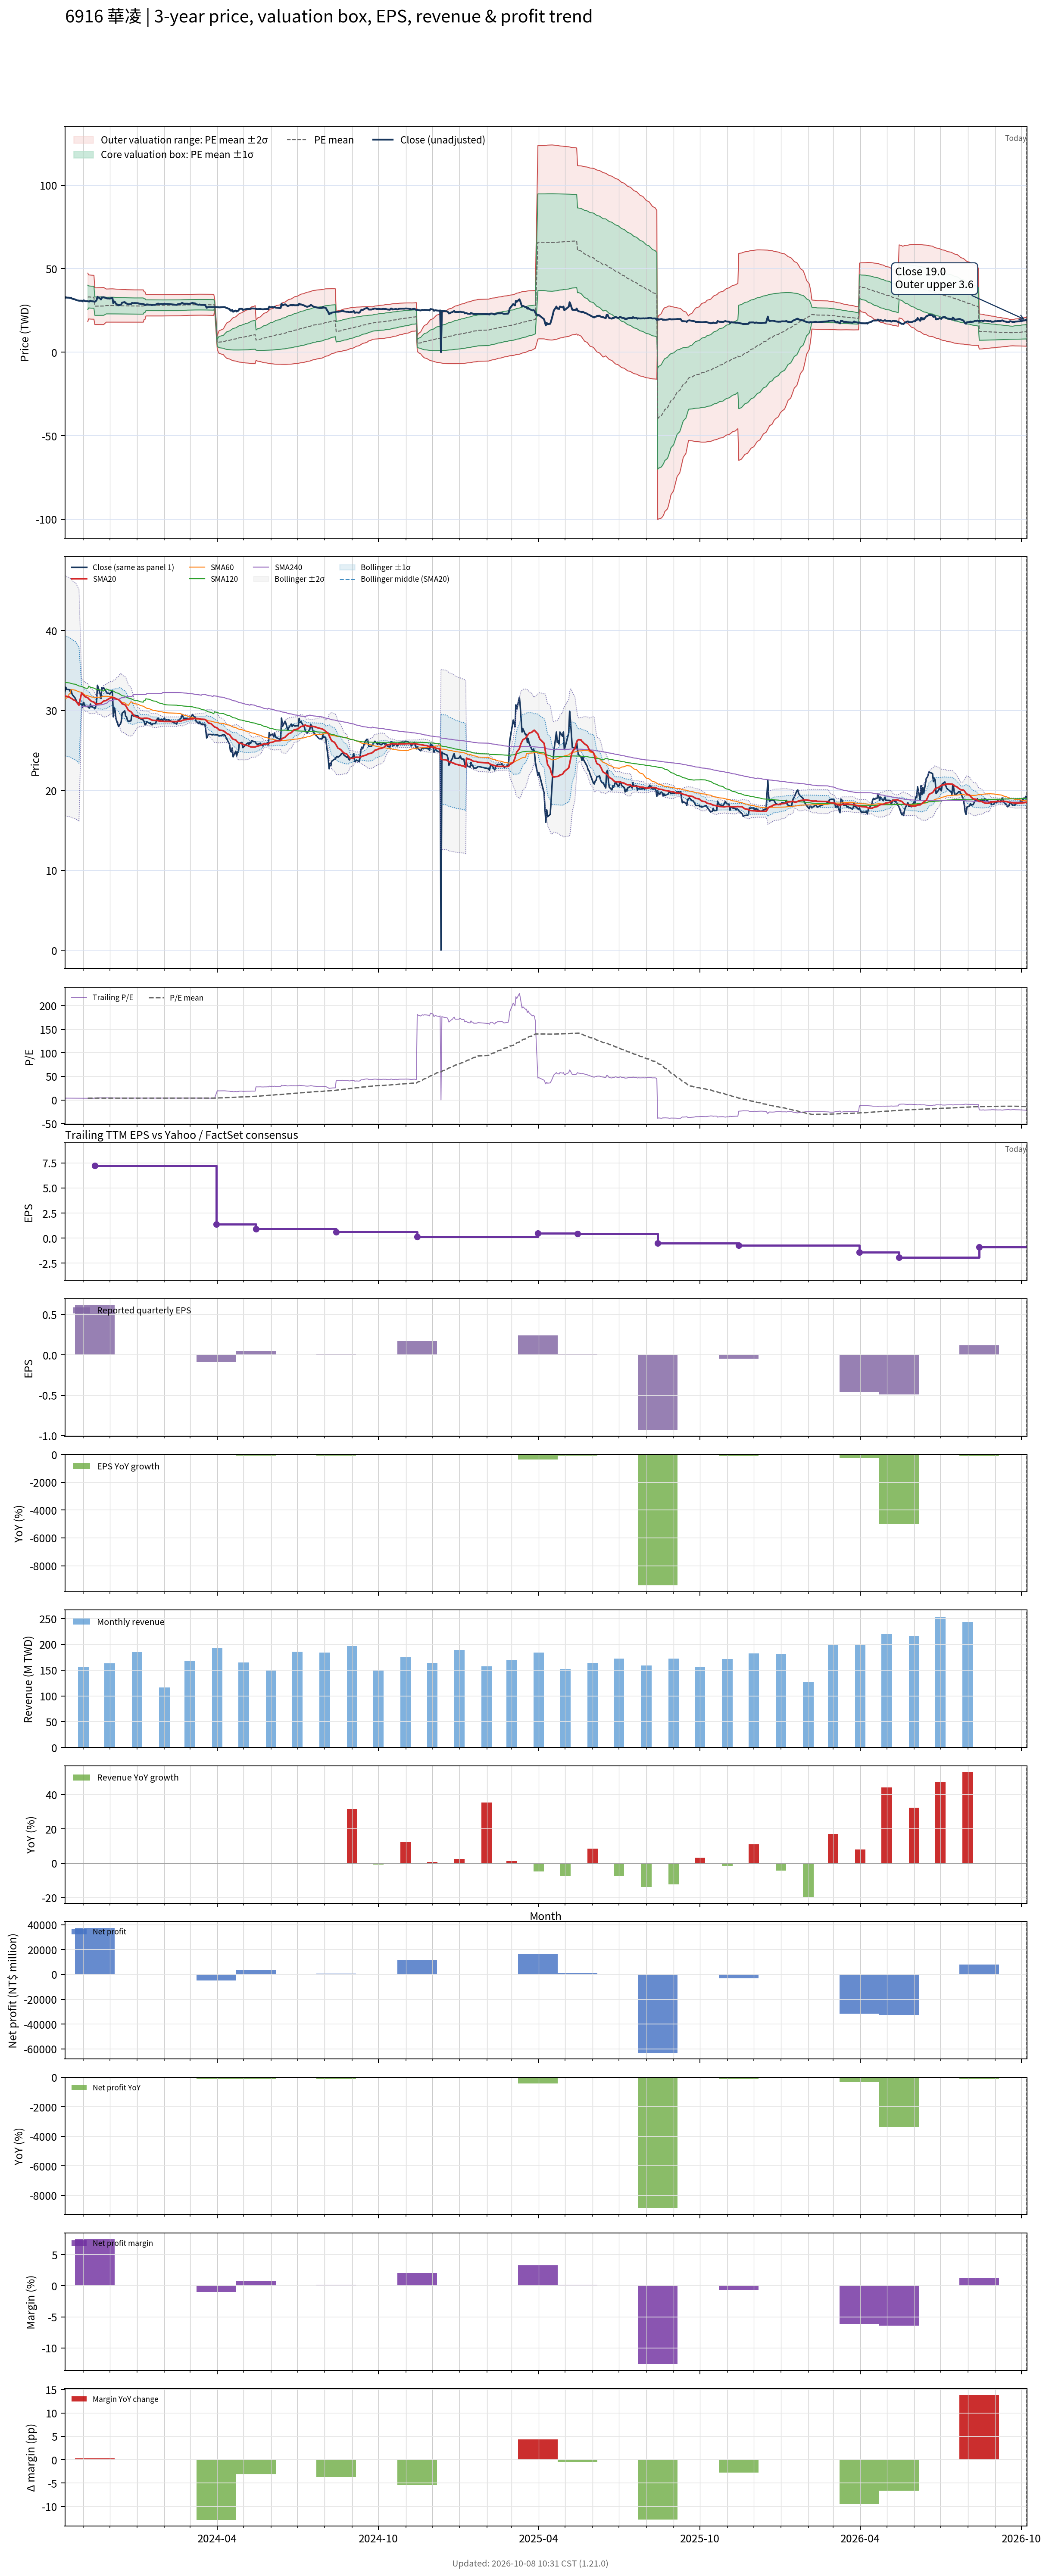

The table this chart was drawn from, first rows:
# chart-version: skill-stock-dynamic-val…
date, close, available_date, period_end, eps, ttm_eps, pe, pe_mean, pe_std, price_m2, price_m1, price_mean, price_p1, price_p2, forward_eps, forward_pe, forward_pe_mean, forward_pe_std, forward_price_m2, forward_price_m1, forward_price_mean, forward_price_p1, forward_price_p2, sma20
2023-10-11, 32.3, 2023-08-14, 2023-06-30, 0.35, 8.6, 3.756, , , , , , , , , , , , , , , , , 31.86
2023-10-12, 32.9, 2023-08-14, 2023-06-30, 0.35, 8.6, 3.826, , , , , , , , , , , , , , , , , 31.8
2023-10-13, 32.65, 2023-08-14, 2023-06-30, 0.35, 8.6, 3.797, , , , , , , , , , , , , , , , , 31.75
2023-10-16, 32.6, 2023-08-14, 2023-06-30, 0.35, 8.6, 3.791, , , , , , , , , , , , , , , , , 31.68
2023-10-17, 32.4, 2023-08-14, 2023-06-30, 0.35, 8.6, 3.767, , , , , , , , , , , , , , , , , 31.6
2023-10-18, 32.6, 2023-08-14, 2023-06-30, 0.35, 8.6, 3.791, , , , , , , , , , , , , , , , , 31.52
2023-10-19, 32.1, 2023-08-14, 2023-06-30, 0.35, 8.6, 3.733, , , , , , , , , , , , , , , , , 31.48
2023-10-20, 31.9, 2023-08-14, 2023-06-30, 0.35, 8.6, 3.709, , , , , , , , , , , , , , , , , 31.37
2023-10-23, 31.5, 2023-08-14, 2023-06-30, 0.35, 8.6, 3.663, , , , , , , , , , , , , , , , , 31.23
2023-10-24, 31.15, 2023-08-14, 2023-06-30, 0.35, 8.6, 3.622, , , , , , , , , , , , , , , , , 31.09
2023-10-25, 31, 2023-08-14, 2023-06-30, 0.35, 8.6, 3.605, , , , , , , , , , , , , , , , , 30.94
2023-10-26, 30.95, 2023-08-14, 2023-06-30, 0.35, 8.6, 3.599, , , , , , , , , , , , , , , , , 30.8
2023-10-27, 30.8, 2023-08-14, 2023-06-30, 0.35, 8.6, 3.581, , , , , , , , , , , , , , , , , 30.66
2023-10-30, 30.8, 2023-08-14, 2023-06-30, 0.35, 8.6, 3.581, , , , , , , , , , , , , , , , , 32.2
2023-10-31, 30.4, 2023-08-14, 2023-06-30, 0.35, 8.6, 3.535, , , , , , , , , , , , , , , , , 32.07
2023-11-01, 31, 2023-08-14, 2023-06-30, 0.35, 8.6, 3.605, , , , , , , , , , , , , , , , , 31.94
2023-11-02, 30.9, 2023-08-14, 2023-06-30, 0.35, 8.6, 3.593, , , , , , , , , , , , , , , , , 31.84
2023-11-03, 30.5, 2023-08-14, 2023-06-30, 0.35, 8.6, 3.547, , , , , , , , , , , , , , , , , 31.71
2023-11-06, 30.5, 2023-08-14, 2023-06-30, 0.35, 8.6, 3.547, 3.817, 0.8426, 18.33, 25.58, 32.82, 40.07, 47.31, , , , , , , , , , 31.59
2023-11-07, 30.35, 2023-08-14, 2023-06-30, 0.35, 8.6, 3.529, 3.846, 0.7664, 19.89, 26.48, 33.08, 39.67, 46.26, , , , , , , , , , 31.46
2023-11-08, 30.3, 2023-08-14, 2023-06-30, 0.35, 8.6, 3.523, 3.84, 0.7658, 19.85, 26.43, 33.02, 39.61, 46.19, , , , , , , , , , 31.36
2023-11-09, 30.8, 2023-08-14, 2023-06-30, 0.35, 8.6, 3.581, 3.834, 0.7651, 19.81, 26.39, 32.97, 39.55, 46.13, , , , , , , , , , 31.26
2023-11-10, 30.5, 2023-08-14, 2023-06-30, 0.35, 8.6, 3.547, 3.828, 0.7649, 19.77, 26.35, 32.92, 39.5, 46.08, , , , , , , , , , 31.15
2023-11-13, 30.35, 2023-08-14, 2023-06-30, 0.35, 8.6, 3.529, 3.821, 0.7637, 19.73, 26.3, 32.86, 39.43, 46, , , , , , , , , , 31.04
2023-11-14, 30.2, 2023-11-14, 2023-09-30, 0.62, 7.21, 4.189, 3.82, 0.7627, 16.54, 22.04, 27.54, 33.04, 38.54, , , , , , , , , , 30.93
2023-11-15, 30.5, 2023-11-14, 2023-09-30, 0.62, 7.21, 4.23, 3.819, 0.7619, 16.54, 22.04, 27.53, 33.03, 38.52, , , , , , , , , , 30.82
2023-11-16, 31.15, 2023-11-14, 2023-09-30, 0.62, 7.21, 4.32, 3.819, 0.7625, 16.54, 22.04, 27.54, 33.04, 38.53, , , , , , , , , , 30.78
2023-11-17, 33.15, 2023-11-14, 2023-09-30, 0.62, 7.21, 4.598, 3.822, 0.7648, 16.53, 22.05, 27.56, 33.07, 38.59, , , , , , , , , , 30.84
2023-11-20, 32.1, 2023-11-14, 2023-09-30, 0.62, 7.21, 4.452, 3.824, 0.7657, 16.53, 22.05, 27.57, 33.09, 38.61, , , , , , , , , , 30.87
2023-11-21, 31.5, 2023-11-14, 2023-09-30, 0.62, 7.21, 4.369, 3.825, 0.7666, 16.52, 22.05, 27.58, 33.11, 38.63, , , , , , , , , , 30.89
2023-11-22, 32.85, 2023-11-14, 2023-09-30, 0.62, 7.21, 4.556, 3.827, 0.7682, 16.52, 22.06, 27.59, 33.13, 38.67, , , , , , , , , , 30.98
2023-11-23, 32.7, 2023-11-14, 2023-09-30, 0.62, 7.21, 4.535, 3.828, 0.7692, 16.51, 22.06, 27.6, 33.15, 38.69, , , , , , , , , , 31.07
2023-11-24, 32.85, 2023-11-14, 2023-09-30, 0.62, 7.21, 4.556, 3.83, 0.7708, 16.5, 22.06, 27.62, 33.17, 38.73, , , , , , , , , , 31.17
2023-11-27, 32.35, 2023-11-14, 2023-09-30, 0.62, 7.21, 4.487, 3.868, 0.6878, 17.97, 22.93, 27.89, 32.85, 37.8, , , , , , , , , , 31.25
2023-11-28, 32.15, 2023-11-14, 2023-09-30, 0.62, 7.21, 4.459, 3.868, 0.6878, 17.97, 22.93, 27.89, 32.85, 37.81, , , , , , , , , , 31.34
2023-11-29, 32.15, 2023-11-14, 2023-09-30, 0.62, 7.21, 4.459, 3.869, 0.6887, 17.96, 22.93, 27.9, 32.86, 37.83, , , , , , , , , , 31.39
2023-11-30, 32.15, 2023-11-14, 2023-09-30, 0.62, 7.21, 4.459, 3.87, 0.6897, 17.96, 22.93, 27.9, 32.88, 37.85, , , , , , , , , , 31.45
2023-12-01, 32.05, 2023-11-14, 2023-09-30, 0.62, 7.21, 4.445, 3.872, 0.6907, 17.95, 22.93, 27.91, 32.89, 37.87, , , , , , , , , , 31.53
2023-12-04, 32.5, 2023-11-14, 2023-09-30, 0.62, 7.21, 4.508, 3.873, 0.692, 17.95, 22.94, 27.93, 32.92, 37.9, , , , , , , , , , 31.63
2023-12-05, 29.2, 2023-11-14, 2023-09-30, 0.62, 7.21, 4.05, 3.871, 0.6911, 17.95, 22.93, 27.91, 32.89, 37.88, , , , , , , , , , 31.57
2023-12-06, 30.35, 2023-11-14, 2023-09-30, 0.62, 7.21, 4.209, 3.869, 0.6893, 17.95, 22.92, 27.89, 32.86, 37.83, , , , , , , , , , 31.58
2023-12-07, 30, 2023-11-14, 2023-09-30, 0.62, 7.21, 4.161, 3.866, 0.6877, 17.96, 22.92, 27.88, 32.83, 37.79, , , , , , , , , , 31.54
2023-12-08, 28.95, 2023-11-14, 2023-09-30, 0.62, 7.21, 4.015, 3.863, 0.6861, 17.96, 22.91, 27.85, 32.8, 37.75, , , , , , , , , , 31.46
2023-12-11, 28, 2023-11-14, 2023-09-30, 0.62, 7.21, 3.883, 3.859, 0.6846, 17.95, 22.89, 27.82, 32.76, 37.7, , , , , , , , , , 31.34
2023-12-12, 28.2, 2023-11-14, 2023-09-30, 0.62, 7.21, 3.911, 3.856, 0.6832, 17.95, 22.87, 27.8, 32.72, 37.65, , , , , , , , , , 31.24
2023-12-13, 28.3, 2023-11-14, 2023-09-30, 0.62, 7.21, 3.925, 3.852, 0.6818, 17.94, 22.86, 27.77, 32.69, 37.61, , , , , , , , , , 31.13
2023-12-14, 28.6, 2023-11-14, 2023-09-30, 0.62, 7.21, 3.967, 3.849, 0.6801, 17.94, 22.85, 27.75, 32.65, 37.55, , , , , , , , , , 31
2023-12-15, 29.65, 2023-11-14, 2023-09-30, 0.62, 7.21, 4.112, 3.846, 0.6783, 17.95, 22.84, 27.73, 32.62, 37.51, , , , , , , , , , 30.83
2023-12-18, 29.95, 2023-11-14, 2023-09-30, 0.62, 7.21, 4.154, 3.844, 0.6774, 17.95, 22.83, 27.72, 32.6, 37.49, , , , , , , , , , 30.72
2023-12-19, 29.3, 2023-11-14, 2023-09-30, 0.62, 7.21, 4.064, 3.841, 0.6756, 17.95, 22.83, 27.7, 32.57, 37.44, , , , , , , , , , 30.61
2023-12-20, 29.2, 2023-11-14, 2023-09-30, 0.62, 7.21, 4.05, 3.839, 0.6746, 17.95, 22.82, 27.68, 32.55, 37.41, , , , , , , , , , 30.43
2023-12-21, 28.8, 2023-11-14, 2023-09-30, 0.62, 7.21, 3.994, 3.838, 0.6742, 17.95, 22.81, 27.67, 32.53, 37.4, , , , , , , , , , 30.23
2023-12-22, 28.65, 2023-11-14, 2023-09-30, 0.62, 7.21, 3.974, 3.837, 0.674, 17.95, 22.81, 27.67, 32.53, 37.39, , , , , , , , , , 30.02
2023-12-25, 28.7, 2023-11-14, 2023-09-30, 0.62, 7.21, 3.981, 3.835, 0.6731, 17.95, 22.8, 27.65, 32.51, 37.36, , , , , , , , , , 29.84
2023-12-26, 29.4, 2023-11-14, 2023-09-30, 0.62, 7.21, 4.078, 3.834, 0.6724, 17.95, 22.79, 27.64, 32.49, 37.34, , , , , , , , , , 29.7
2023-12-27, 29.4, 2023-11-14, 2023-09-30, 0.62, 7.21, 4.078, 3.832, 0.6716, 17.95, 22.79, 27.63, 32.47, 37.32, , , , , , , , , , 29.57
2023-12-28, 29.3, 2023-11-14, 2023-09-30, 0.62, 7.21, 4.064, 3.831, 0.671, 17.95, 22.78, 27.62, 32.46, 37.3, , , , , , , , , , 29.43
2023-12-29, 29.4, 2023-11-14, 2023-09-30, 0.62, 7.21, 4.078, 3.831, 0.671, 17.94, 22.78, 27.62, 32.46, 37.3, , , , , , , , , , 29.29
2024-01-02, 29.3, 2023-11-14, 2023-09-30, 0.62, 7.21, 4.064, 3.831, 0.6709, 17.94, 22.78, 27.62, 32.46, 37.29, , , , , , , , , , 29.13
... 668 more rows
